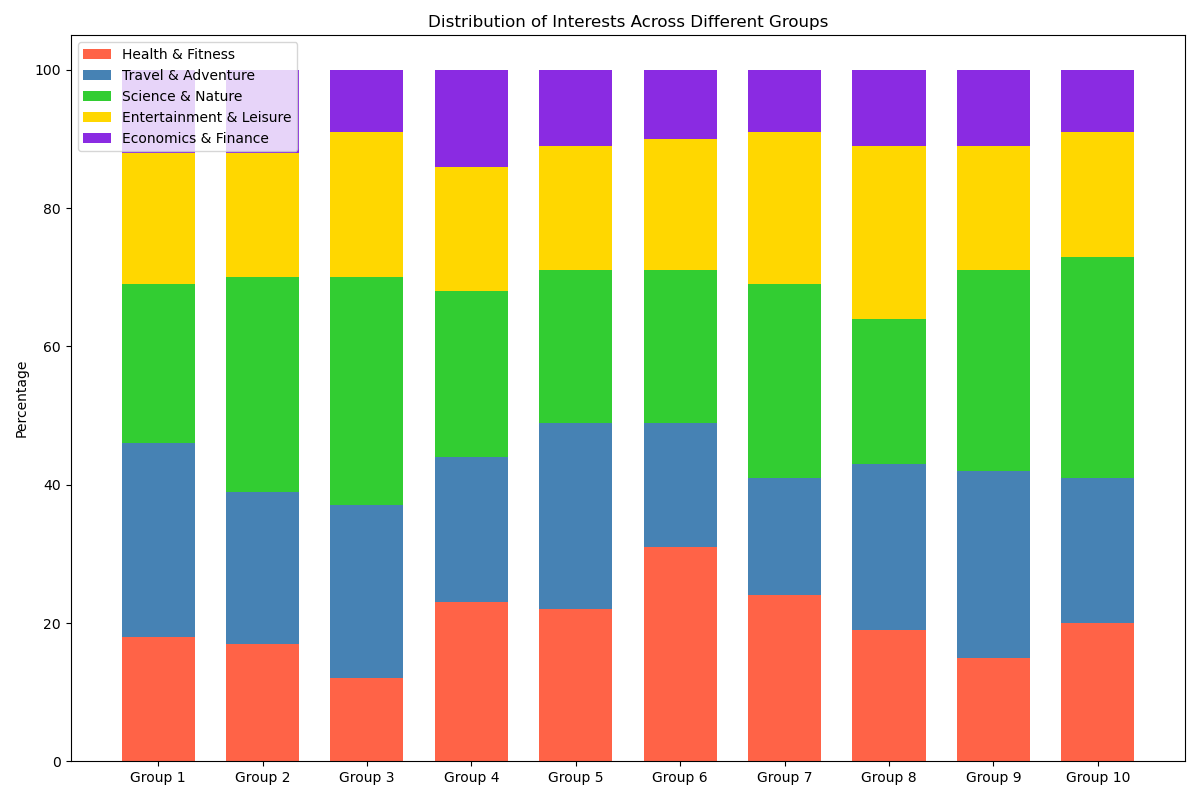

Data behind this chart, as committed beside it:
categories, Health & Fitness, Travel & Adventure, Science & Nature, Entertainment & Leisure, Economics & Finance
Group 1, 18, 28, 23, 19, 12
Group 2, 17, 22, 31, 18, 12
Group 3, 12, 25, 33, 21, 9
Group 4, 23, 21, 24, 18, 14
Group 5, 22, 27, 22, 18, 11
Group 6, 31, 18, 22, 19, 10
Group 7, 24, 17, 28, 22, 9
Group 8, 19, 24, 21, 25, 11
Group 9, 15, 27, 29, 18, 11
Group 10, 20, 21, 32, 18, 9
